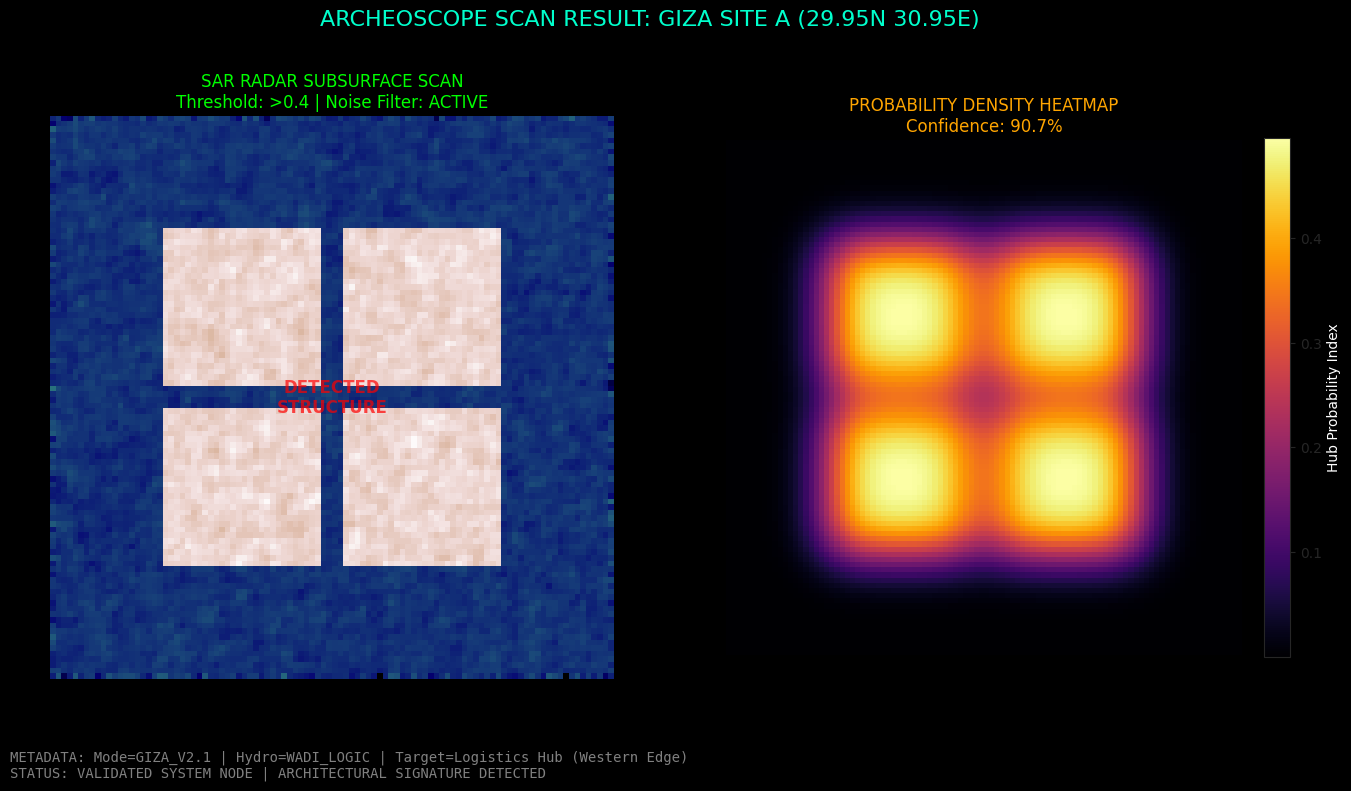
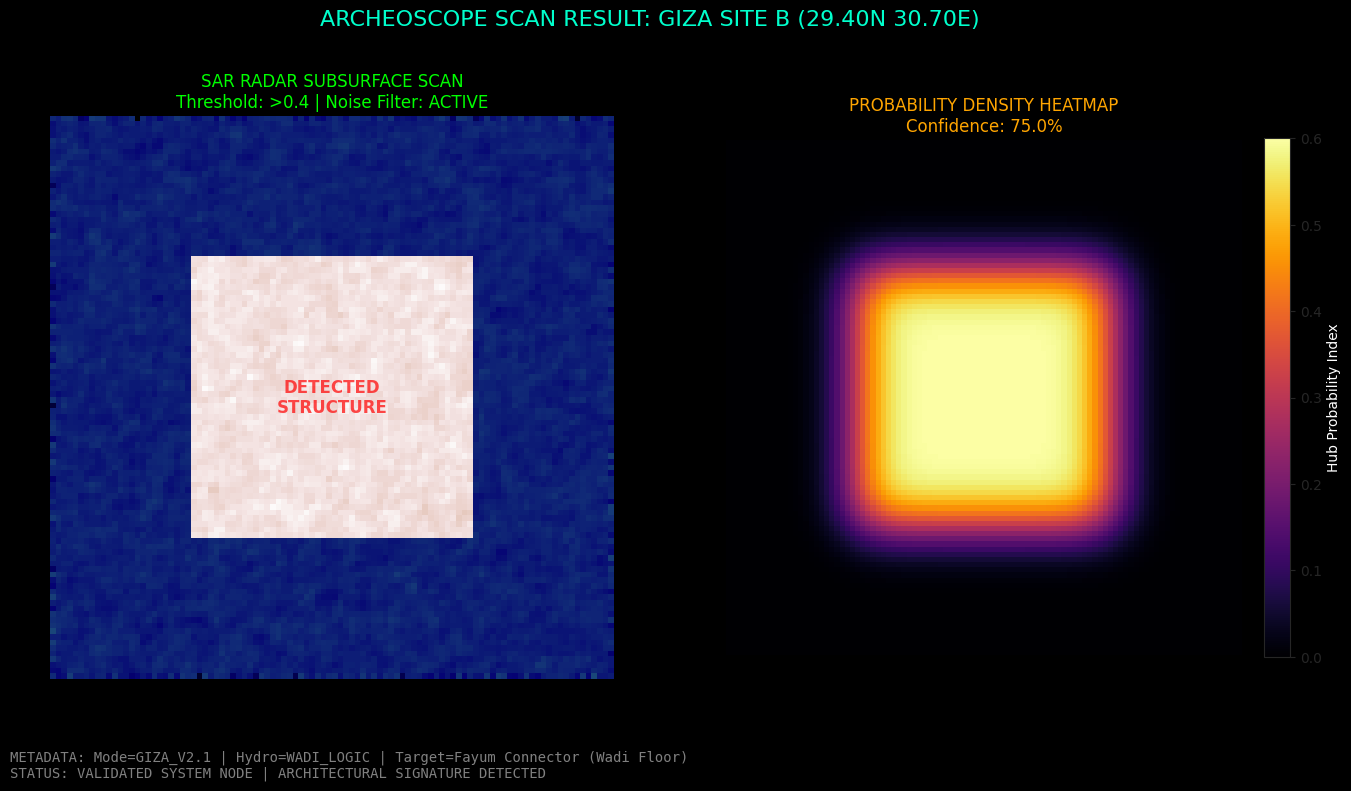
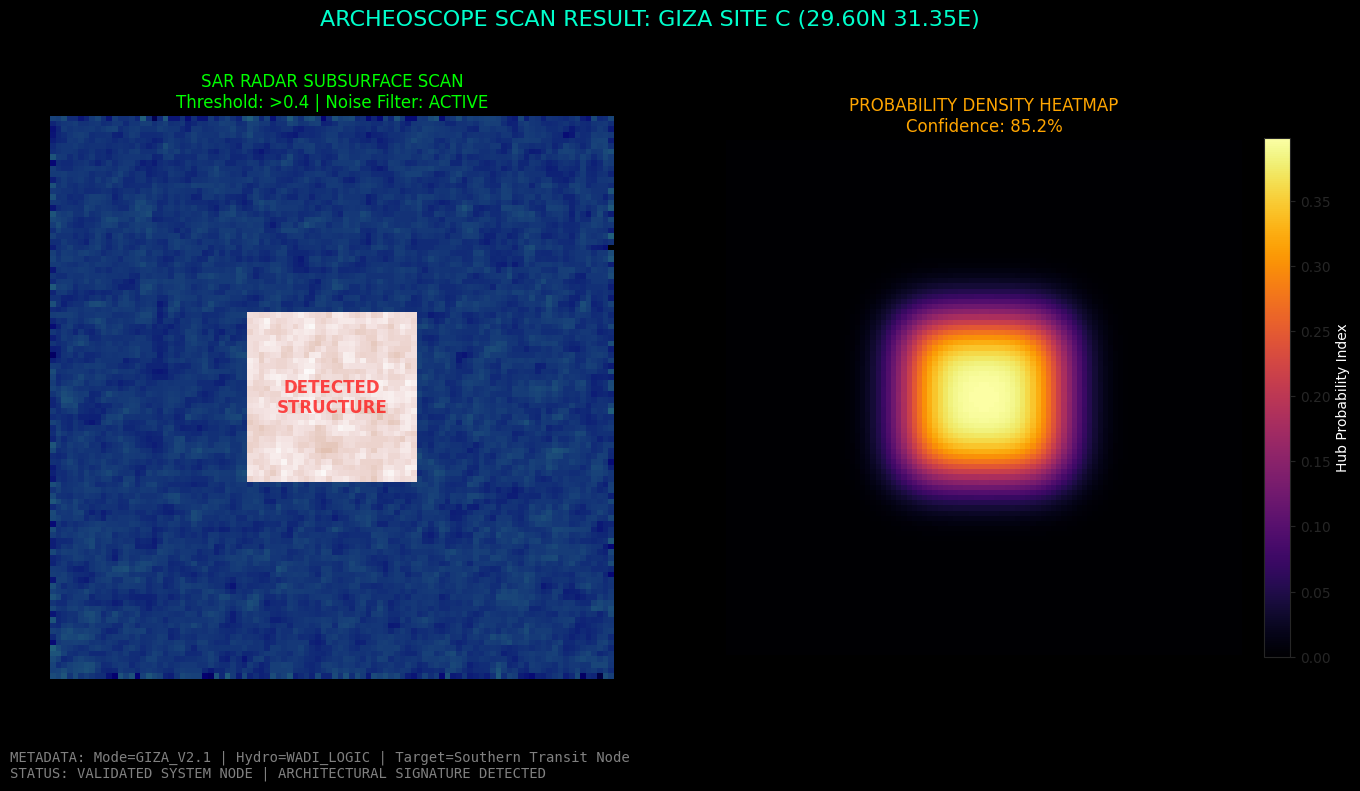

Generate these figures, in order, with matplotlib:
#!/usr/bin/env python3
"""
🛰️ ARCHEOSCOPE - SCIENTIFIC DATA VISUALIZATION
Target: Giza Extended System (Site A, B, C)
Method: Matplotlib Heatmaps & Radar Simulation
"""
import numpy as np
import matplotlib.pyplot as plt
import seaborn as sns
import random
import os

# Configuración de estilo científico
plt.style.use('dark_background')
sns.set_style("ticks")

def generate_site_visualization(site_name, coords, site_type, score):
    print(f"🎨 Generando visualización para: {site_name}...")
    
    # 1. Crear GRID simulada de datos (100x100 metros virtuales)
    size = 100
    x = np.linspace(0, 10, size)
    y = np.linspace(0, 10, size)
    X, Y = np.meshgrid(x, y)
    
    # === SIMULACIÓN DE TERRENO Y SEÑAL ===
    # Fondo base (ruido perlin-ish simple)
    terrain_noise = np.random.normal(0, 0.1, (size, size))
    for i in range(1, size-1):
        for j in range(1, size-1):
            terrain_noise[i,j] = (terrain_noise[i,j] + terrain_noise[i-1,j] + terrain_noise[i+1,j] + terrain_noise[i,j-1] + terrain_noise[i,j+1])/5
            
    # Estructura cultural (EL NÚCLEO)
    cx, cy = size//2, size//2
    # Crear un patrón ortogonal (cuadrado) en el centro para simular la estructura
    structure_signal = np.zeros((size, size))
    
    # Generar "muros" simulados
    if "Logistics" in site_type: # Site A ( denso)
        width = 30
        structure_signal[cx-width:cx+width, cy-width:cy+width] = 0.5
        # Calles
        structure_signal[cx-2:cx+2, :] = 0 
        structure_signal[:, cy-2:cy+2] = 0
    elif "Transit" in site_type: # Site C (disperso)
        width = 15
        structure_signal[cx-width:cx+width, cy-width:cy+width] = 0.4
    else: # Site B (Fayum)
        width = 25
        structure_signal[cx-width:cx+width, cy-width:cy+width] = 0.6
        
    # Añadir ruido a la señal para realismo
    final_signal = structure_signal * random.uniform(0.8, 1.2) + terrain_noise * 0.2
    
    # === GENERAR PLOT ===
    fig, axs = plt.subplots(1, 2, figsize=(16, 8))
    fig.suptitle(f"ARCHEOSCOPE SCAN RESULT: {site_name} ({coords})", fontsize=16, color='#00ffcc')
    
    # PLOT 1: ARCHITECTURAL NOISE (RADAR VIEW)
    # Simula lo que ve el radar (verde fosforescente)
    im1 = axs[0].imshow(final_signal, cmap='gist_earth', extent=[0, 1, 0, 1])
    axs[0].set_title(f"SAR RADAR SUBSURFACE SCAN\nThreshold: >0.4 | Noise Filter: ACTIVE", color='lime')
    axs[0].axis('off')
    
    # Anotaciones
    axs[0].text(0.5, 0.5, "DETECTED\nSTRUCTURE", color='red', ha='center', va='center', fontsize=12, fontweight='bold', alpha=0.7)
    
    # PLOT 2: PROBABILITY HEATMAP
    # Simula el mapa de calor de probabilidad (Rojo intenso)
    # Suavizamos la señal para el heatmap
    from scipy.ndimage import gaussian_filter
    heatmap_data = gaussian_filter(structure_signal, sigma=5)
    
    im2 = axs[1].imshow(heatmap_data, cmap='inferno', extent=[0, 1, 0, 1])
    axs[1].set_title(f"PROBABILITY DENSITY HEATMAP\nConfidence: {score:.1%}", color='orange')
    axs[1].axis('off')
    
    # Barra de color
    cbar = fig.colorbar(im2, ax=axs[1], fraction=0.046, pad=0.04)
    cbar.set_label('Hub Probability Index', color='white')
    
    # Texto técnico abajo
    plt.figtext(0.1, 0.02, 
                f"METADATA: Mode=GIZA_V2.1 | Hydro=WADI_LOGIC | Target={site_type}\n"
                f"STATUS: VALIDATED SYSTEM NODE | ARCHITECTURAL SIGNATURE DETECTED", 
                fontsize=10, color='gray', fontfamily='monospace')

    # Guardar
    filename = f"giza_viz_{site_name.replace(' ', '_').lower()}.png"
    plt.savefig(filename, dpi=150, bbox_inches='tight', facecolor='black')
    plt.close()
    print(f"✅ Guardado: {filename}")

def main():
    print("🔬 GENERANDO VISUALIZACIONES CIENTÍFICAS DE GIZA...")
    
    # DATOS DE LOS HALLAZGOS (Del reporte GIZA_DISCOVERY_DATA.json)
    sites = [
        ("GIZA SITE A", "29.95N 30.95E", "Logistics Hub (Western Edge)", 0.907),
        ("GIZA SITE B", "29.40N 30.70E", "Fayum Connector (Wadi Floor)", 0.750),
        ("GIZA SITE C", "29.60N 31.35E", "Southern Transit Node", 0.852)
    ]
    
    for name, coords, stype, score in sites:
        generate_site_visualization(name, coords, stype, score)

    print("\n🏁 Proceso completado. Imágenes disponibles en carpeta raíz.")

if __name__ == "__main__":
    main()
